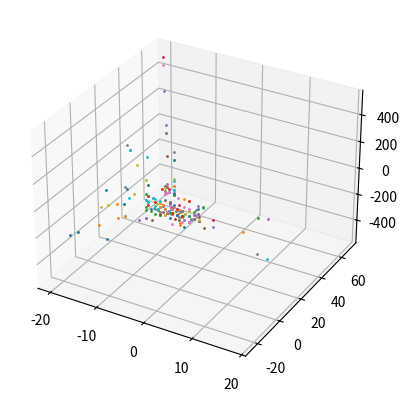

This figure's Python source:
import matplotlib.pyplot as plt 
from mpl_toolkits.mplot3d import Axes3D

class Mandelbrot():
    def __init__(self, args = {}, x = [], y = []):
        self.x = x
        self.y = y
        default_vars = {"depth": 20, "real_numbers": 2, "i_numbers": 2, "j_numbers": 2, "k_numbers": 2, "density": 1, "max_mod": 5}
        self.variables = self.Define_Vars(args, default_vars)
        self.Create_Fractal()


    def Define_Vars(self, args, default_vars):
        for variable in default_vars:
            if variable in args:
                default_vars[variable] = args[variable]
        return default_vars
        

    def Create_Fractal(self):
        self.Pre_Calculation()
        self.Go_Through_Universe()
        self.Pseudo4D()


    def Pre_Calculation(self):
        self.fig = plt.figure()
        self.sub = self.fig.add_subplot(1, 1, 1, projection="3d")
        self.universe_set_of_real_numbers = range(- self.variables["real_numbers"] * self.variables["density"], self.variables["real_numbers"] * self.variables["density"])
        self.universe_set_of_i_numbers = range(- self.variables["i_numbers"] * self.variables["density"], self.variables["i_numbers"] * self.variables["density"])
        self.universe_set_of_j_numbers = range(- self.variables["j_numbers"] * self.variables["density"], self.variables["j_numbers"] * self.variables["density"])
        self.universe_set_of_k_numbers = range(- self.variables["k_numbers"] * self.variables["density"], self.variables["k_numbers"] * self.variables["density"])
        self.dot_size = 1
        self.x, self.y, self.z = [], [], []
        self.numbers = []

    
    def Go_Through_Universe(self):
        for real_number in self.universe_set_of_real_numbers:     
            percent = round(50 + 100 * real_number / len(self.universe_set_of_real_numbers), 2)
            print(percent, " %")
            real_number /= self.variables["density"]
            for i_number in self.universe_set_of_i_numbers:
                i_number /= self.variables["density"]
                for j_number in self.universe_set_of_j_numbers:
                    j_number /= self.variables["density"]
                    for k_number in self.universe_set_of_k_numbers:
                        k_number /= self.variables["density"]
                        z = [0, 0, 0, 0]
                        for counter in range(self.variables["depth"]):
                            z[0] += (real_number + z[0]*z[0] - z[1]*z[1] + z[2]*z[2] - z[3]*z[3])
                            z[1] += (i_number + z[0]*z[1] + z[3]*z[2] + z[1]*z[0] + z[2]*z[3])
                            z[2] += (j_number + z[0]*z[2] - z[1]*z[3] + z[2]*z[0] - z[3]*z[1])
                            z[3] += (k_number + z[0]*z[3] + z[1]*z[2] + z[2]*z[1] + z[3]*z[0])
                            if (z[0]**2 + z[1]**2 + z[2]**2 + z[3]**2)**0.5 >= self.variables["max_mod"]:
                                self.numbers.append(z)
                                break

    def Pseudo4D(self):
        loaded = 0
        for number in self.numbers:
            loaded += 1
            print(str(loaded) + "/" + str(len(self.numbers)))
            self.sub.scatter(number[0], number[1], number[2], s = self.dot_size)
        print("Building the graph")
        plt.show()

a = Mandelbrot()